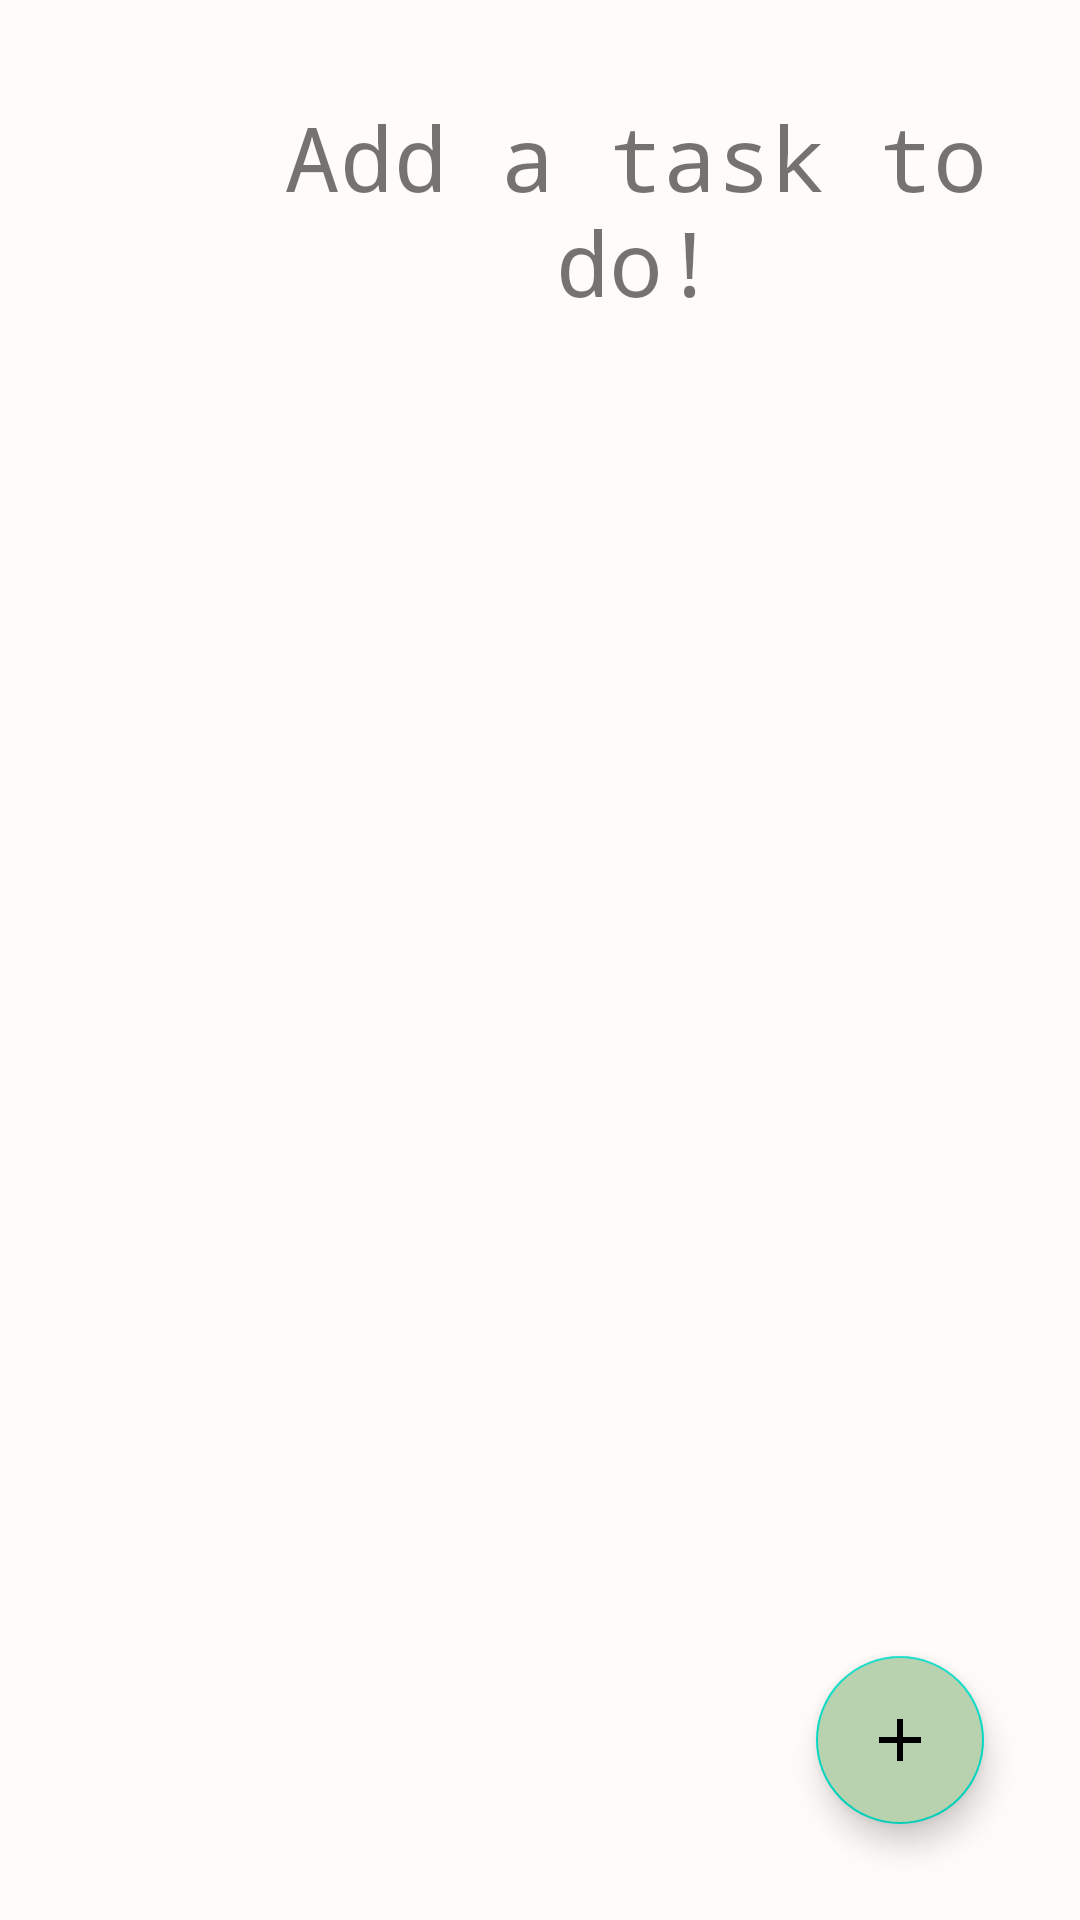

Layout XML and referenced resources for this Android screen:
<!-- AndroidManifest.xml: application theme Theme._2340Project1 -->
<!-- res/layout/fragment_home2.xml -->
<?xml version="1.0" encoding="utf-8"?>
<RelativeLayout xmlns:android="http://schemas.android.com/apk/res/android"
    xmlns:app="http://schemas.android.com/apk/res-auto"
    xmlns:tools="http://schemas.android.com/tools"
    android:layout_width="match_parent"
    android:layout_height="match_parent"
    android:background="@color/background_slay"
    tools:context=".MainActivity">

    <TextView
        android:id="@+id/text_home"
        android:layout_width="wrap_content"
        android:layout_height="wrap_content"
        android:layout_marginStart="80dp"
        android:layout_marginTop="32dp"
        android:layout_marginEnd="16dp"
        android:fontFamily="monospace"
        android:text="@string/todo_header"
        android:textAlignment="center"
        android:textSize="30sp" />


    <androidx.recyclerview.widget.RecyclerView
        android:id="@+id/mySuperSlayToDoList"
        android:layout_width="match_parent"
        android:layout_height="wrap_content"
        android:layout_below="@id/text_home"
        android:layout_marginStart="8dp"
        android:layout_marginTop="16dp"
        android:layout_marginEnd="8dp"
        android:nestedScrollingEnabled="true"
        app:layoutManager="androidx.recyclerview.widget.LinearLayoutManager" />

    <com.google.android.material.floatingactionbutton.FloatingActionButton
        android:contentDescription="adding a new task"
        android:id="@+id/fab"
        android:layout_width="wrap_content"
        android:layout_height="wrap_content"
        android:src="@drawable/baseline_add_24"
        android:layout_alignParentBottom="true"
        android:layout_alignParentEnd="true"
        android:layout_marginBottom="32dp"
        android:layout_marginEnd="32dp"
        android:backgroundTint="@color/slayest_green"/>



</RelativeLayout>
<!-- resources referenced by this layout -->
<resources>
  <color name="background_slay">#fffbf8</color>
  <color name="slayest_green">#b8d1ae</color>
  <!-- drawable baseline_add_24 (drawable) -->
  <vector android:height="32dp" android:tint="#FFFBF8"
      android:viewportHeight="24" android:viewportWidth="24"
      android:width="32dp" xmlns:android="http://schemas.android.com/apk/res/android">
      <path android:fillColor="@android:color/white" android:pathData="M19,13h-6v6h-2v-6H5v-2h6V5h2v6h6v2z"/>
  </vector>
  <string name="todo_header">Add a task to do!</string>
  <style name="Theme._2340Project1" parent="Theme.MaterialComponents.DayNight.DarkActionBar">
          
          <item name="colorPrimary">@color/purple_500</item>
          <item name="colorPrimaryVariant">@color/purple_700</item>
          <item name="colorOnPrimary">@color/white</item>
          
          <item name="colorSecondary">@color/teal_200</item>
          <item name="colorSecondaryVariant">@color/teal_700</item>
          <item name="colorOnSecondary">@color/black</item>
          
          <item name="android:statusBarColor">?attr/colorPrimaryVariant</item>
          
      </style>
  <color name="purple_500">#FF6200EE</color>
  <color name="purple_700">#FF3700B3</color>
  <color name="white">#FFFFFFFF</color>
  <color name="teal_200">#FF03DAC5</color>
  <color name="teal_700">#FF018786</color>
  <color name="black">#FF000000</color>
</resources>
